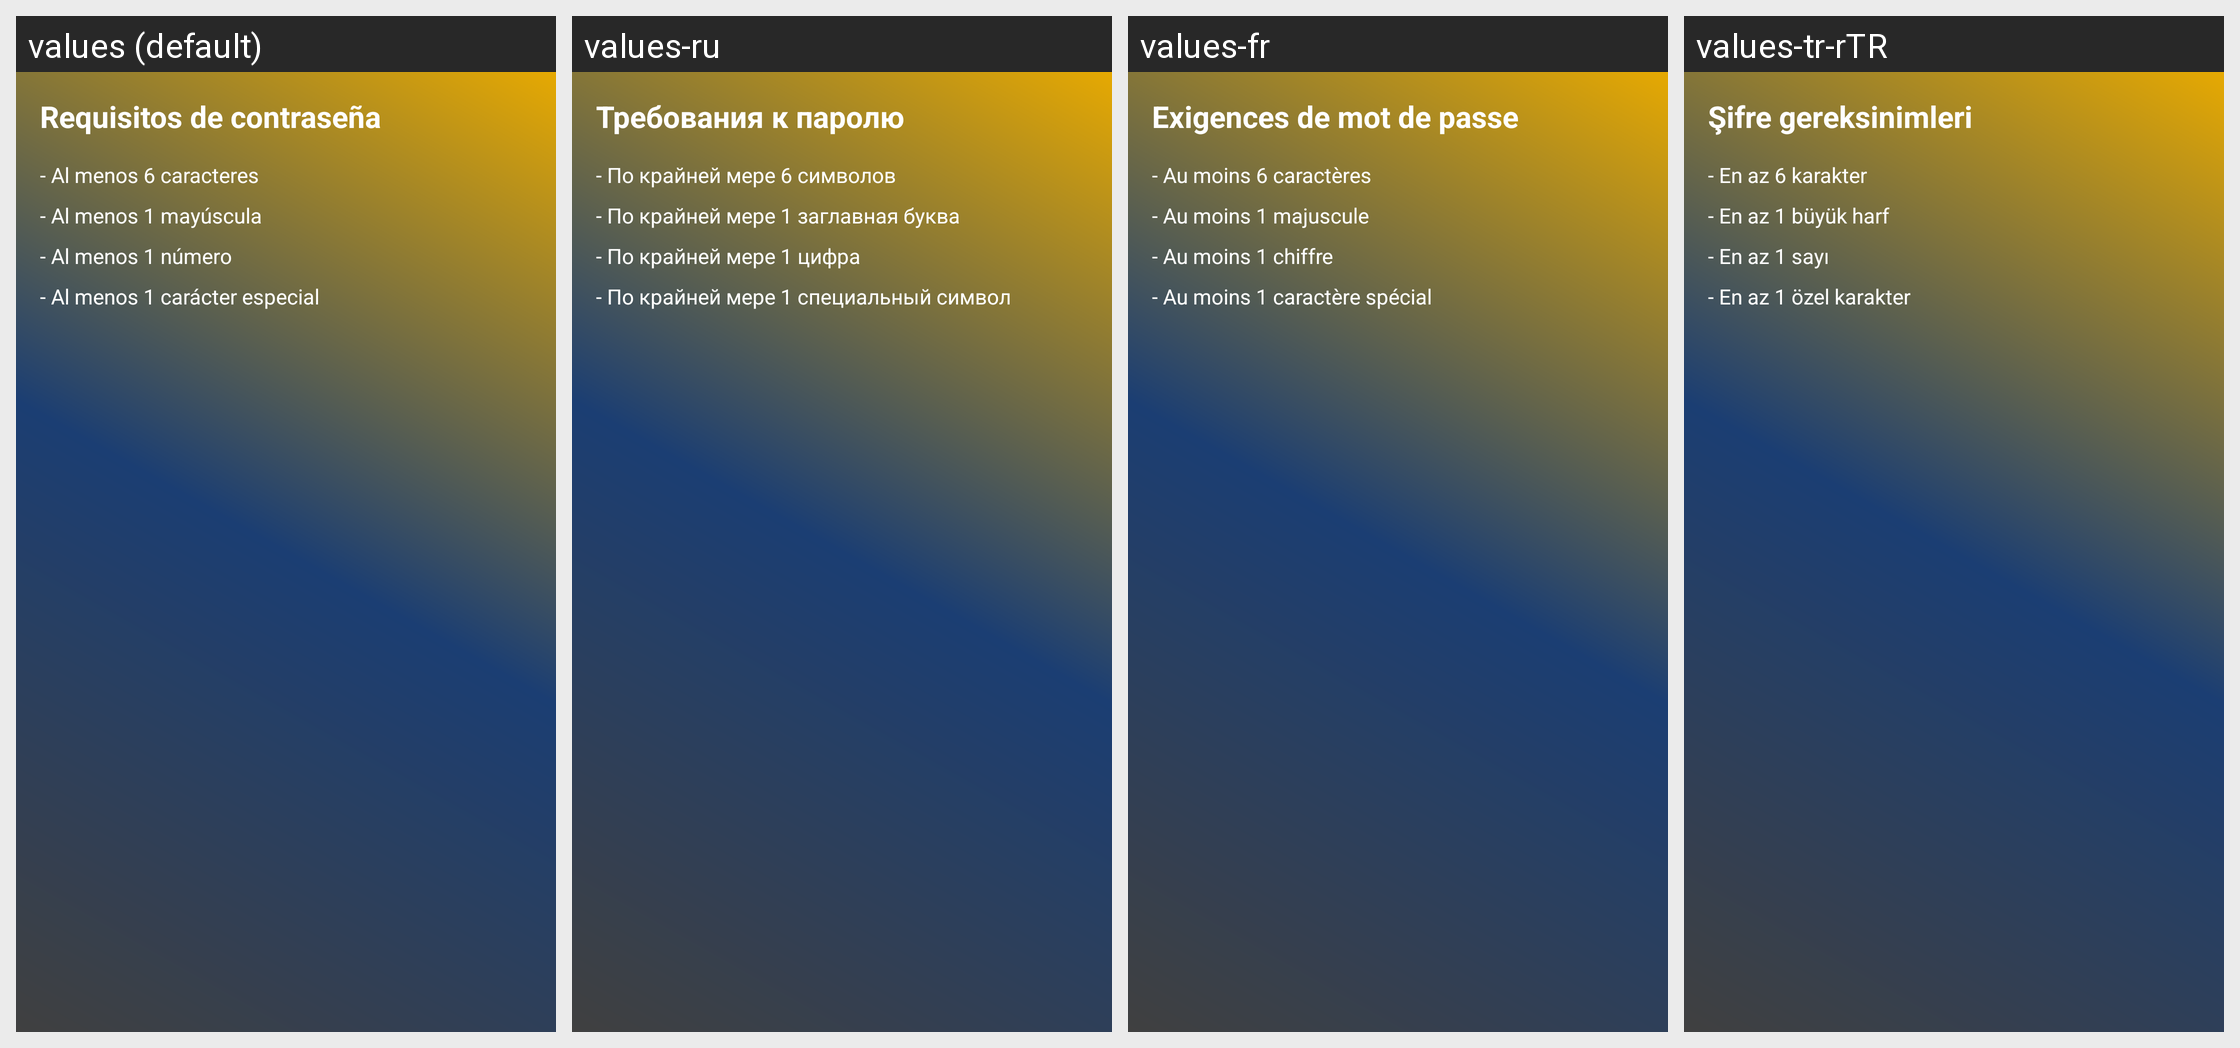

This grid shows one Android layout under several languages. Give, for every string resource on the screen, its name, the default text and each shown locale's text.
Android screen res/layout/bottom_sheet.xml rendered under 4 locales, left to right: values (default), values-ru, values-fr, values-tr-rTR. Device: Nexus 5 (rendered at 1080×1920; each locale shown at half size, 540×960, under a caption strip naming it); theme Theme.Codcalculator.
Other locales in the repository, not shown: values-en, values-pt.
Strings drawn on this screen, with the default value and each locale's value (text and hints the layout hard-codes, and strings that could not be matched under every locale, appear in the picture but are not listed):

password_requirements
  values: Requisitos de contraseña
  values-ru: Требования к паролю
  values-fr: Exigences de mot de passe
  values-tr-rTR: Şifre gereksinimleri

password_length
  values: - Al menos 6 caracteres
  values-ru: - По крайней мере 6 символов
  values-fr: - Au moins 6 caractères
  values-tr-rTR: - En az 6 karakter

password_uppercase
  values: - Al menos 1 mayúscula
  values-ru: - По крайней мере 1 заглавная буква
  values-fr: - Au moins 1 majuscule
  values-tr-rTR: - En az 1 büyük harf

password_number
  values: - Al menos 1 número
  values-ru: - По крайней мере 1 цифра
  values-fr: - Au moins 1 chiffre
  values-tr-rTR: - En az 1 sayı

password_special_char
  values: - Al menos 1 carácter especial
  values-ru: - По крайней мере 1 специальный символ
  values-fr: - Au moins 1 caractère spécial
  values-tr-rTR: - En az 1 özel karakter
